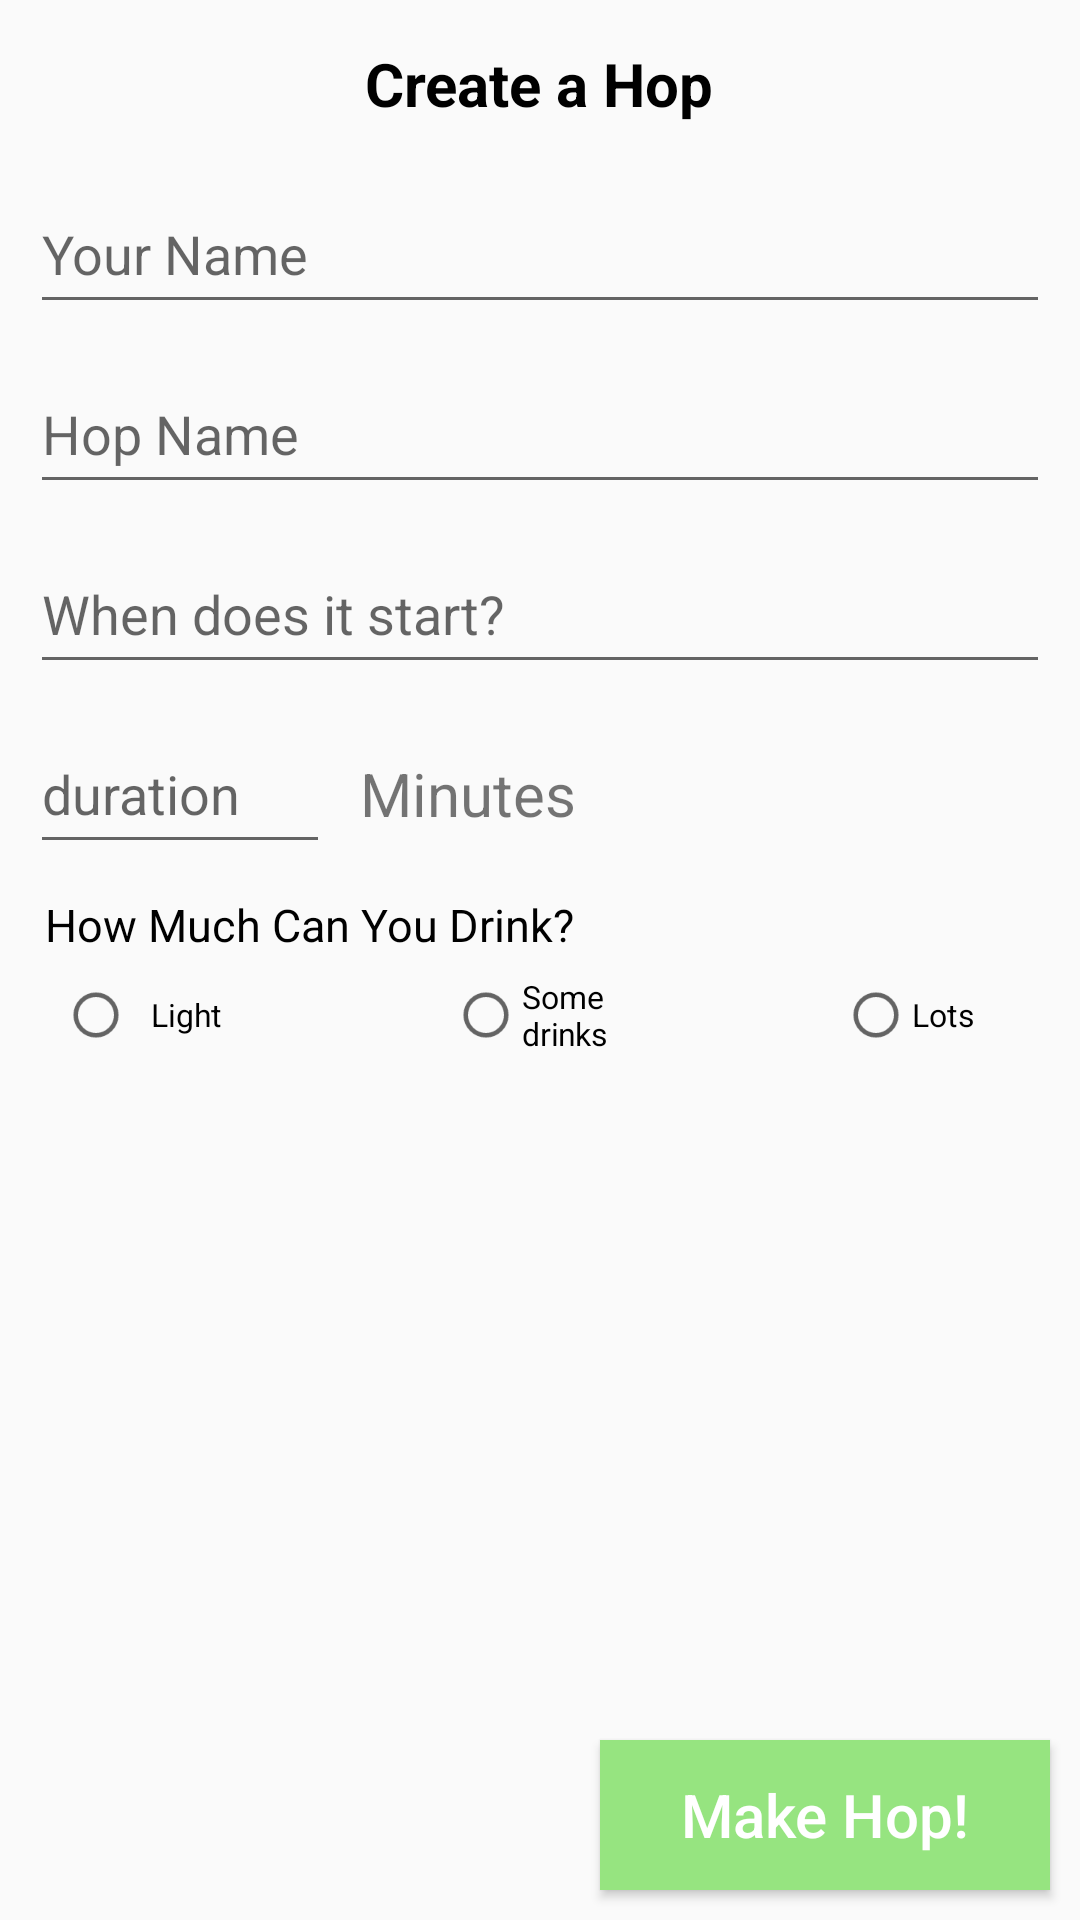

Here is an Android app screen rendered from its layout file. Give the layout XML and the strings, colors and styles it references.
<!-- AndroidManifest.xml: application theme AppTheme -->
<!-- res/layout/activity_create_hop.xml -->
<?xml version="1.0" encoding="utf-8"?>
<RelativeLayout xmlns:android="http://schemas.android.com/apk/res/android"
    xmlns:app="http://schemas.android.com/apk/res-auto"
    xmlns:tools="http://schemas.android.com/tools"
    android:layout_width="match_parent"
    android:layout_height="match_parent"
    tools:context=".activities.CreateHop">

    <TextView
        android:id="@+id/fragmentTitle"
        android:layout_width="wrap_content"
        android:layout_height="40dp"
        android:layout_marginStart="8dp"
        android:layout_marginTop="8dp"
        android:layout_marginEnd="8dp"
        android:text="Create a Hop"
        android:gravity="center"
        android:textSize="20dp"
        android:textColor="#000000"
        android:textStyle="bold"
        android:layout_centerHorizontal="true" />

    <EditText
        android:id="@+id/creatorName"
        android:layout_below="@id/fragmentTitle"
        android:layout_centerHorizontal="true"
        android:layout_width="match_parent"
        android:layout_height="@dimen/createHopFieldHeight"
        android:layout_marginRight="@dimen/createHopFieldMargin"
        android:layout_marginLeft="@dimen/createHopFieldMargin"
        android:layout_marginTop="@dimen/createHopFieldMargin"
        android:hint="Your Name" />

    <EditText
        android:id="@+id/hopName"
        android:layout_width="match_parent"
        android:layout_height="@dimen/createHopFieldHeight"
        android:layout_marginRight="@dimen/createHopFieldMargin"
        android:layout_marginLeft="@dimen/createHopFieldMargin"
        android:layout_below="@id/creatorName"
        android:hint="Hop Name"
        android:layout_marginTop="@dimen/createHopFieldMargin" />
    <EditText
        android:id="@+id/hopStartTime"
        android:layout_width="match_parent"
        android:layout_height="@dimen/createHopFieldHeight"
        android:layout_below="@id/hopName"
        android:layout_marginRight="@dimen/createHopFieldMargin"
        android:layout_marginLeft="@dimen/createHopFieldMargin"
        android:layout_marginTop="@dimen/createHopFieldMargin"
        android:hint="When does it start?"
        android:inputType="time" />
    <EditText
        android:id="@+id/hopDuration"
        android:layout_width="100dp"
        android:layout_height="@dimen/createHopFieldHeight"
        android:layout_below="@id/hopStartTime"
        android:layout_marginRight="@dimen/createHopFieldMargin"
        android:layout_marginLeft="@dimen/createHopFieldMargin"
        android:layout_marginTop="@dimen/createHopFieldMargin"
        android:inputType="number"
        android:hint="duration"/>
    <TextView
        android:id="@+id/hopDurationMinuteLabel"
        android:layout_width="match_parent"
        android:layout_height="@dimen/createHopFieldHeight"
        android:text="Minutes"
        android:layout_below="@id/hopStartTime"
        android:textSize="20dp"
        android:layout_toRightOf="@id/hopDuration"
        android:gravity="bottom" />
    <TextView
        android:id="@+id/ToleranceGroupLabel"
        android:text="How Much Can You Drink?"
        android:layout_below="@id/hopDuration"
        android:textSize="15dp"
        android:textColor="#000000"
        android:layout_marginLeft="15dp"
        android:layout_width="wrap_content"
        android:layout_marginTop="10dp"
        android:layout_height="wrap_content" />
    <RadioButton
        android:id="@+id/toleranceLow"
        android:layout_width="80dp"
        android:layout_height="@dimen/createHopRadioButtonDimen"
        android:gravity="center"
        android:text="Light"
        android:layout_below="@id/ToleranceGroupLabel"
        android:layout_marginLeft="@dimen/createHopFieldMargin"
        android:scaleX="0.75"
        android:scaleY="0.75"/>
    <RadioButton
        android:id="@+id/toleranceMed"
        android:layout_width="80dp"
        android:layout_height="@dimen/createHopRadioButtonDimen"
        android:layout_below="@id/ToleranceGroupLabel"
        android:layout_centerHorizontal="true"
        android:text="Some drinks"
        android:scaleY="0.75"
        android:scaleX="0.75" />
    <RadioButton
        android:id="@+id/toleranceHigh"
        android:layout_width="80dp"
        android:layout_height="@dimen/createHopRadioButtonDimen"
        android:layout_below="@id/ToleranceGroupLabel"
        android:layout_alignParentRight="true"
        android:layout_marginRight="@dimen/createHopFieldMargin"
        android:text="Lots"
        android:scaleY="0.75"
        android:scaleX="0.75" />

    <Button
        android:id="@+id/submitHop"
        android:layout_width="150dp"
        android:layout_height="@dimen/createHopFieldHeight"
        android:textAllCaps="false"
        android:layout_alignParentBottom="true"
        android:layout_alignParentRight="true"
        android:layout_marginRight="@dimen/createHopFieldMargin"
        android:layout_marginBottom="@dimen/createHopFieldMargin"
        android:textSize="20dp"
        android:background="#96e480"
        android:textColor="#ffffff"
        android:text="Make Hop!" />
</RelativeLayout>
<!-- resources referenced by this layout -->
<resources>
  <dimen name="createHopFieldHeight">50dp</dimen>
  <dimen name="createHopFieldMargin">10dp</dimen>
  <dimen name="createHopRadioButtonDimen">40dp</dimen>
  <style name="AppTheme" parent="Theme.AppCompat.Light.NoActionBar">
          
          <item name="colorPrimary">@color/colorPrimary</item>
          <item name="colorPrimaryDark">@color/colorPrimaryDark</item>
          <item name="colorAccent">@color/colorAccent</item>
      </style>
  <color name="colorPrimary">#df7070</color>
  <color name="colorPrimaryDark">#00574B</color>
  <color name="colorAccent">#D81B60</color>
</resources>
